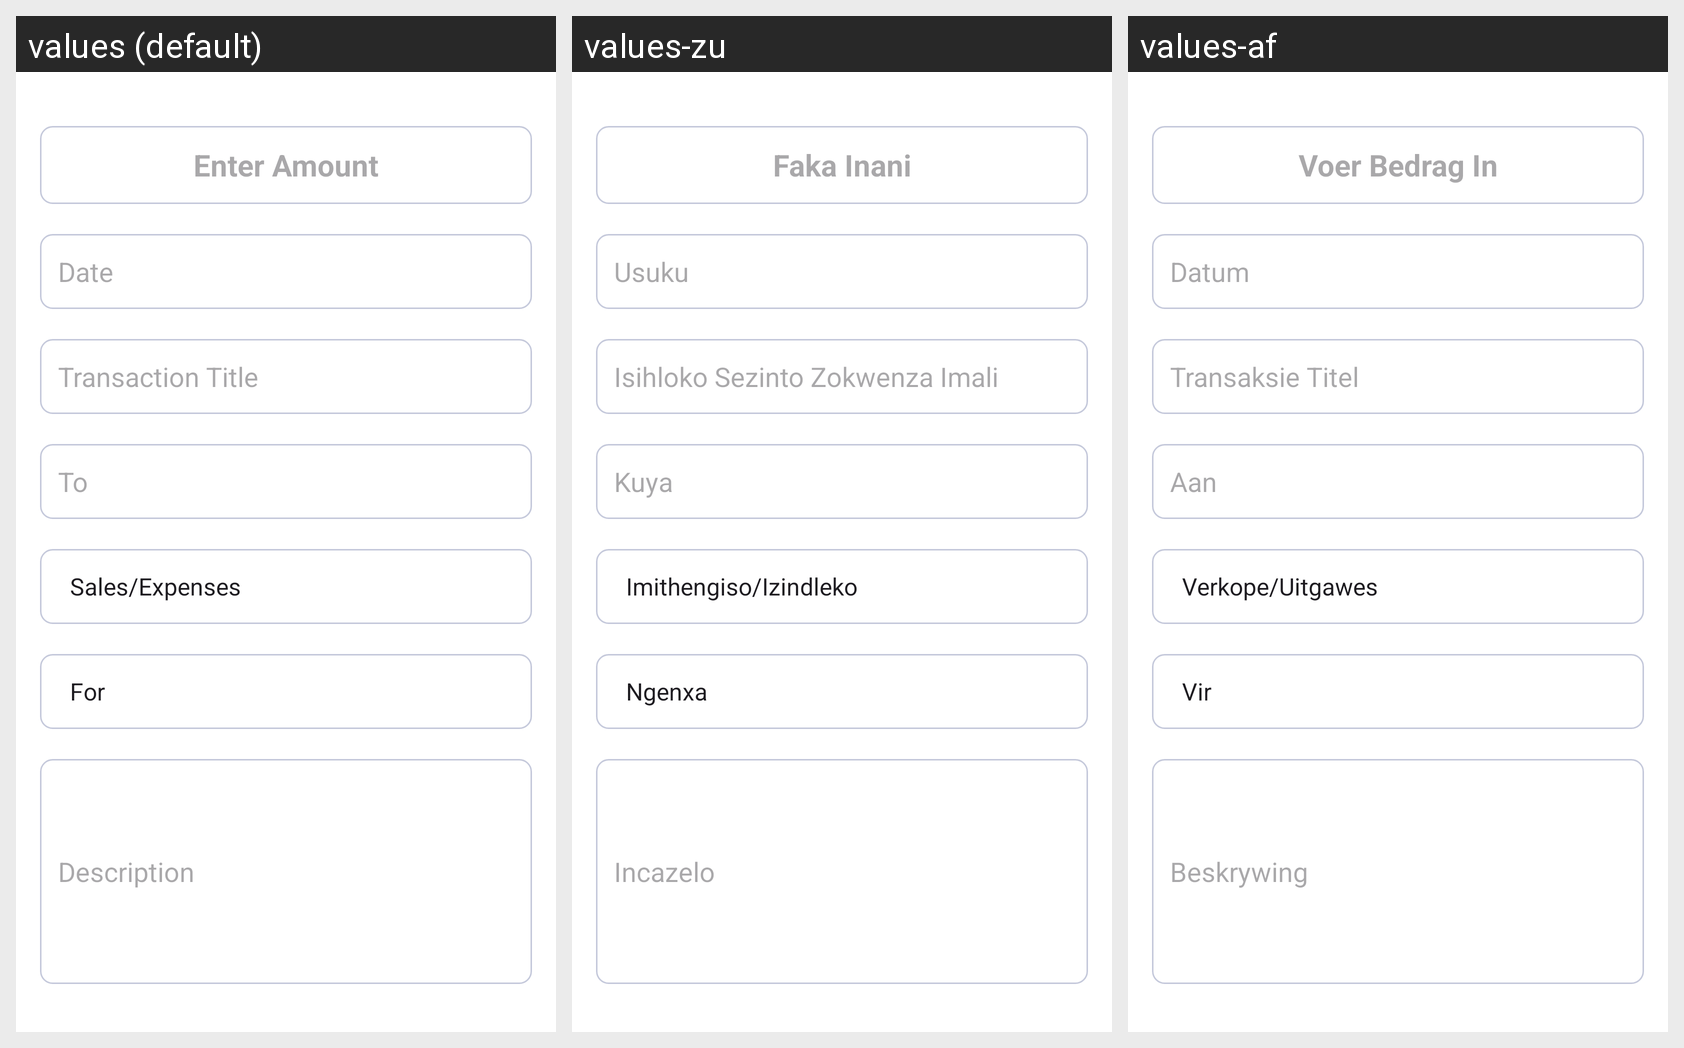

Strings drawn on this Android screen and how each of the app's shown locales translates them:
Android screen res/layout/activity_financials_form.xml rendered under 3 locales, left to right: values (default), values-zu, values-af. Device: Nexus 5 (rendered at 1080×1920; each locale shown at half size, 540×960, under a caption strip naming it); theme Theme.VeneMPoultry.
Strings drawn on this screen, with the default value and each locale's value (text and hints the layout hard-codes, and strings that could not be matched under every locale, appear in the picture but are not listed):

amount
  values: Enter Amount
  values-zu: Faka Inani
  values-af: Voer Bedrag In

date
  values: Date
  values-zu: Usuku
  values-af: Datum

transaction_title_hint
  values: Transaction Title
  values-zu: Isihloko Sezinto Zokwenza Imali
  values-af: Transaksie Titel

to_hint
  values: To
  values-zu: Kuya
  values-af: Aan

description
  values: Description
  values-zu: Incazelo
  values-af: Beskrywing
